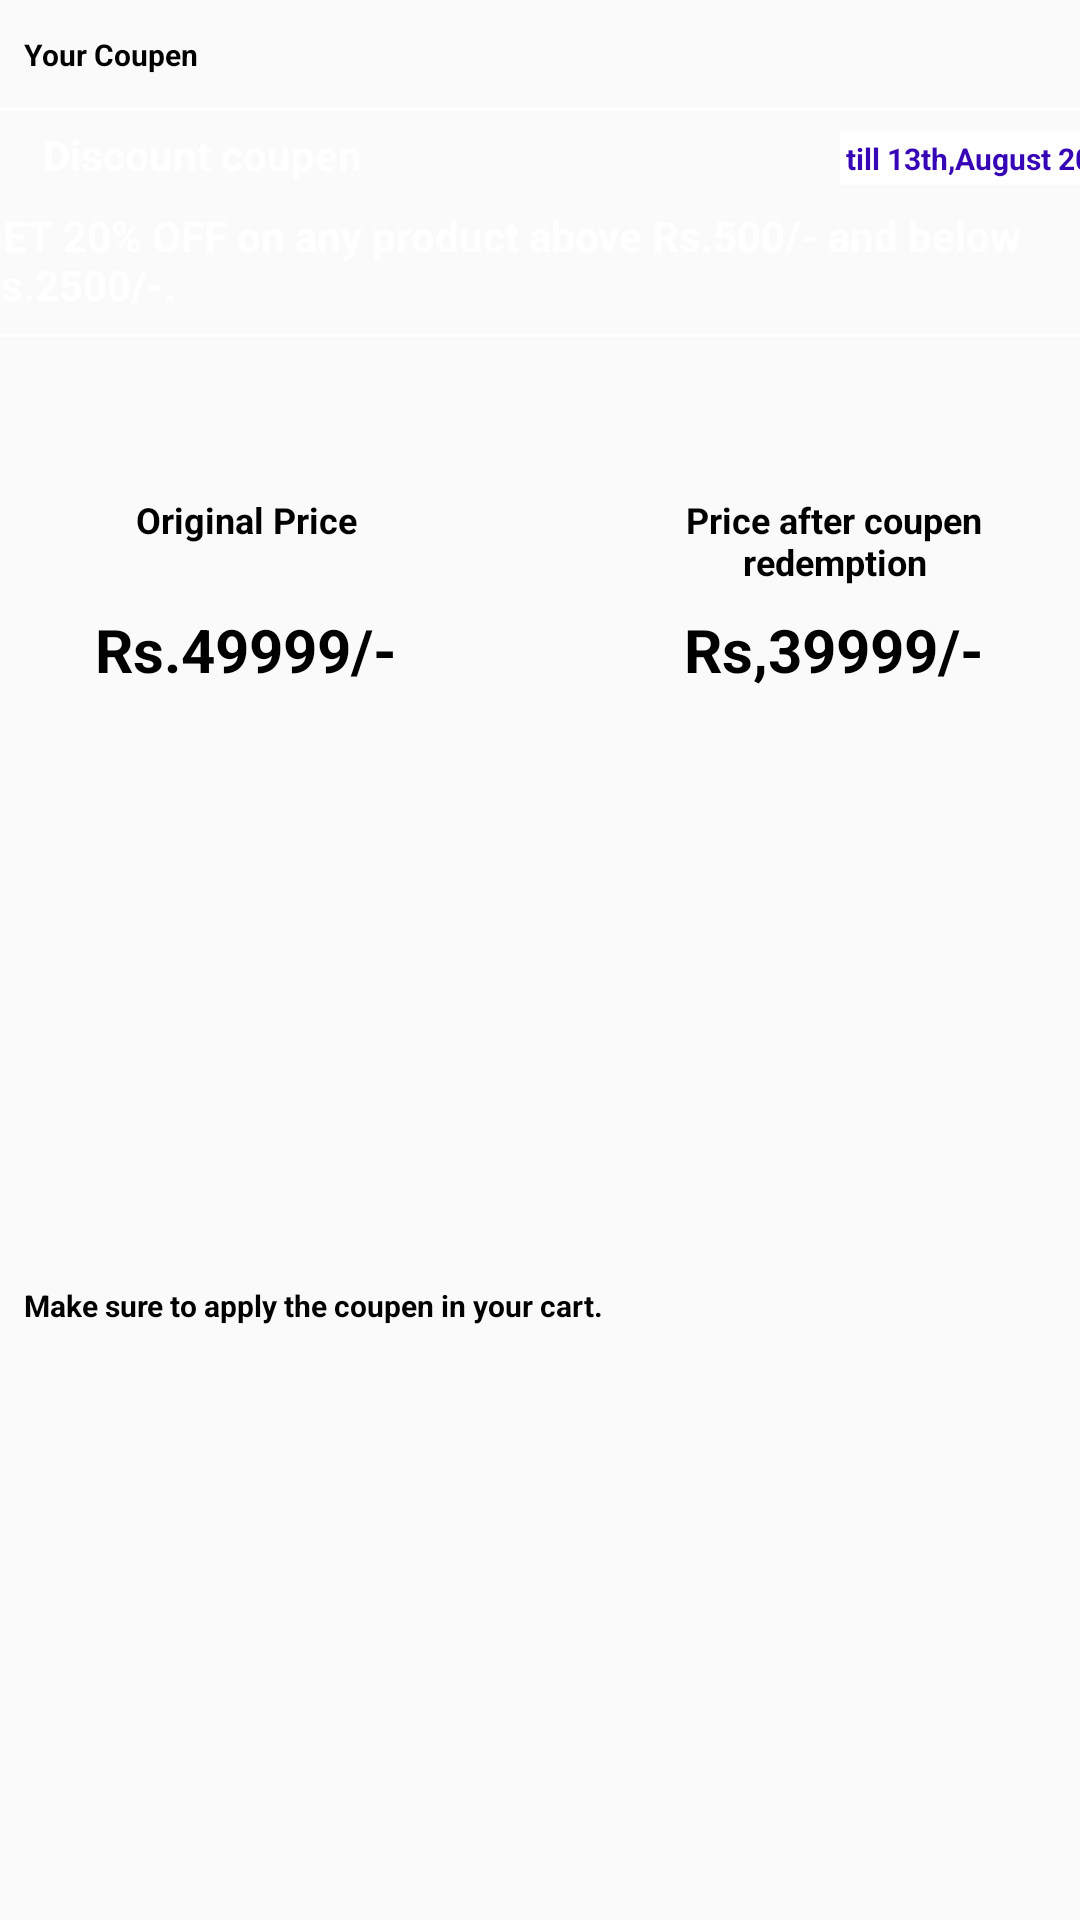

Android layout source for this screen:
<!-- AndroidManifest.xml: application theme AppTheme -->
<!-- res/layout/coupen_redeem_dialog.xml -->
<?xml version="1.0" encoding="utf-8"?>
<androidx.constraintlayout.widget.ConstraintLayout xmlns:android="http://schemas.android.com/apk/res/android"
    xmlns:app="http://schemas.android.com/apk/res-auto"
    xmlns:tools="http://schemas.android.com/tools"
    android:layout_width="match_parent"
    android:layout_height="wrap_content">

    <TextView
        android:id="@+id/textView28"
        android:layout_width="wrap_content"
        android:layout_height="wrap_content"
        android:layout_marginStart="8dp"
        android:layout_marginTop="8dp"
        android:text="Your Coupen"
        android:textColor="#000000"
        android:textSize="10sp"
        android:textStyle="bold"
        app:layout_constraintBottom_toTopOf="@+id/coupens_recyclerview"
        app:layout_constraintStart_toStartOf="parent"
        app:layout_constraintTop_toTopOf="parent" />

    <ImageView
        android:id="@+id/toggle_recyclerview"
        android:layout_width="24dp"
        android:layout_height="28dp"
        android:paddingTop="8dp"
        android:paddingRight="8dp"
        android:paddingBottom="8dp"
        android:paddingLeft="8dp"
        app:layout_constraintEnd_toEndOf="parent"
        app:layout_constraintTop_toTopOf="parent"
        app:srcCompat="@drawable/reward_recycler" />

    <androidx.recyclerview.widget.RecyclerView
        android:id="@+id/coupens_recyclerview"
        android:layout_width="0dp"
        android:layout_height="200dp"
        android:background="@drawable/reward_gradient_background"
        android:visibility="gone"
        app:layout_constraintEnd_toEndOf="parent"
        app:layout_constraintStart_toStartOf="parent"
        app:layout_constraintTop_toBottomOf="@+id/toggle_recyclerview" />

    <LinearLayout
        android:id="@+id/selected_coupen"
        android:layout_width="410dp"
        android:layout_height="129dp"
        android:background="@drawable/reward_gradient_background"
        android:orientation="horizontal"
        app:layout_constraintEnd_toEndOf="parent"
        app:layout_constraintStart_toStartOf="parent"
        app:layout_constraintTop_toBottomOf="@+id/coupens_recyclerview">

        <include layout="@layout/mini_rewards_item_layout" />

    </LinearLayout>

    <ImageView
        android:id="@+id/imageView13"
        android:layout_width="32dp"
        android:layout_height="35dp"
        android:layout_marginStart="8dp"
        android:layout_marginEnd="8dp"
        app:layout_constraintBottom_toBottomOf="@+id/discounted_price"
        app:layout_constraintEnd_toEndOf="parent"
        app:layout_constraintStart_toStartOf="parent"
        app:layout_constraintTop_toTopOf="@+id/discounted_price"
        app:srcCompat="@drawable/magic" />

    <TextView
        android:id="@+id/textView30"
        android:layout_width="wrap_content"
        android:layout_height="wrap_content"
        android:layout_marginStart="8dp"
        android:layout_marginTop="8dp"
        android:layout_marginEnd="8dp"
        android:text="Original Price"
        android:textColor="#000000"
        android:textSize="12sp"
        android:textStyle="bold"
        app:layout_constraintEnd_toStartOf="@+id/imageView13"
        app:layout_constraintStart_toStartOf="parent"
        app:layout_constraintTop_toBottomOf="@+id/selected_coupen" />

    <TextView
        android:id="@+id/textView31"
        android:layout_width="124dp"
        android:layout_height="30dp"
        android:layout_marginStart="8dp"
        android:layout_marginTop="8dp"
        android:layout_marginEnd="8dp"
        android:text="Price after coupen redemption"
        android:textAlignment="center"
        android:textColor="#000000"
        android:textSize="12sp"
        android:textStyle="bold"
        app:layout_constraintEnd_toEndOf="parent"
        app:layout_constraintStart_toEndOf="@+id/imageView13"
        app:layout_constraintTop_toBottomOf="@+id/selected_coupen" />

    <TextView
        android:id="@+id/original_price"
        android:layout_width="wrap_content"
        android:layout_height="wrap_content"
        android:layout_marginStart="8dp"
        android:layout_marginEnd="8dp"
        android:text="Rs.49999/-"
        android:textColor="#000000"
        android:textSize="20sp"
        android:textStyle="bold"
        app:layout_constraintBottom_toBottomOf="@+id/discounted_price"
        app:layout_constraintEnd_toStartOf="@+id/imageView13"
        app:layout_constraintStart_toStartOf="parent"
        app:layout_constraintTop_toTopOf="@+id/discounted_price" />

    <TextView
        android:id="@+id/discounted_price"
        android:layout_width="wrap_content"
        android:layout_height="wrap_content"
        android:layout_marginStart="8dp"
        android:layout_marginTop="8dp"
        android:layout_marginEnd="8dp"
        android:text="Rs,39999/-"
        android:textColor="#000000"
        android:textSize="20sp"
        android:textStyle="bold"
        app:layout_constraintEnd_toEndOf="parent"
        app:layout_constraintStart_toEndOf="@+id/imageView13"
        app:layout_constraintTop_toBottomOf="@+id/textView31" />

    <TextView
        android:id="@+id/textView34"
        android:layout_width="wrap_content"
        android:layout_height="wrap_content"
        android:layout_marginStart="8dp"
        android:layout_marginTop="8dp"
        android:layout_marginBottom="8dp"
        android:text="Make sure to apply the coupen in your cart."
        android:textColor="#000000"
        android:textSize="10sp"
        android:textStyle="bold"
        app:layout_constraintBottom_toBottomOf="parent"
        app:layout_constraintStart_toStartOf="parent"
        app:layout_constraintTop_toBottomOf="@+id/original_price" />

</androidx.constraintlayout.widget.ConstraintLayout>
<!-- res/layout/mini_rewards_item_layout.xml (included above) -->
<?xml version="1.0" encoding="utf-8"?>
<androidx.constraintlayout.widget.ConstraintLayout xmlns:android="http://schemas.android.com/apk/res/android"
    xmlns:app="http://schemas.android.com/apk/res-auto"
    xmlns:tools="http://schemas.android.com/tools"
    android:layout_marginStart="8dp"
    android:layout_marginEnd="8dp"
    android:layout_marginBottom="8dp"
    android:layout_marginTop="8dp"
    android:layout_width="match_parent"
    android:layout_height="wrap_content"
    android:background="@drawable/border_background">

    <ImageView
        android:id="@+id/coupen_icon"
        android:layout_width="15dp"
        android:layout_height="15dp"
        android:layout_marginStart="8dp"
        android:layout_marginTop="8dp"
        app:layout_constraintStart_toStartOf="parent"
        app:layout_constraintTop_toTopOf="parent"
        app:srcCompat="@drawable/my_reward"
        app:tint="@color/sign_up_color" />

    <TextView
        android:id="@+id/coupen_title"
        android:layout_width="wrap_content"
        android:layout_height="wrap_content"
        android:layout_marginStart="8dp"
        android:text="Discount coupen"
        android:textColor="@color/sign_up_color"
        android:textSize="14sp"
        android:textStyle="bold"
        app:layout_constraintBottom_toBottomOf="@+id/coupen_icon"
        app:layout_constraintStart_toEndOf="@+id/coupen_icon"
        app:layout_constraintTop_toTopOf="@+id/coupen_icon"/>

    <TextView
        android:id="@+id/coupen_validity"
        android:layout_width="wrap_content"
        android:layout_height="wrap_content"
        android:layout_marginTop="8dp"
        android:background="@color/sign_up_color"
        android:padding="2dp"
        android:text="till 13th,August 2015"
        android:textSize="10sp"
        android:textColor="#3606b6"
        android:textStyle="bold"
        app:layout_constraintEnd_toEndOf="parent"
        app:layout_constraintTop_toTopOf="parent" />

    <TextView
        android:id="@+id/coupen_body"
        android:layout_width="0dp"
        android:layout_height="wrap_content"
        android:layout_marginStart="8dp"
        android:layout_marginTop="8dp"
        android:layout_marginEnd="8dp"
        android:layout_marginBottom="8dp"
        android:text="GET 20% OFF on any product above Rs.500/- and below Rs.2500/-."
        android:textColor="@color/sign_up_color"
        android:textStyle="bold"
        app:layout_constraintBottom_toBottomOf="parent"
        app:layout_constraintEnd_toEndOf="parent"
        app:layout_constraintHorizontal_bias="1.0"
        app:layout_constraintStart_toStartOf="parent"
        app:layout_constraintTop_toBottomOf="@+id/coupen_title" />

</androidx.constraintlayout.widget.ConstraintLayout>
<!-- resources referenced by this layout -->
<resources>
  <color name="sign_up_color">#ffffff</color>
  <!-- drawable border_background (drawable) -->
  <?xml version="1.0" encoding="utf-8"?>
  <layer-list xmlns:android="http://schemas.android.com/apk/res/android">
  
      <item>
          <shape android:shape="rectangle">
              <solid android:color="@android:color/transparent"/>
              <stroke android:color="@color/sign_up_color"
                  android:width="1dp"/>
              <corners android:radius="5dp"/>
          </shape>
      </item>
  </layer-list>
  <!-- drawable magic: png bitmap (drawable, 56165 bytes) -->
  <!-- drawable reward_recycler: png bitmap (drawable, 2099 bytes) -->
  <style name="AppTheme" parent="Theme.AppCompat.Light.NoActionBar">
          <item name="colorPrimary">@color/colorPrimary</item>
          <item name="colorPrimaryDark">@color/colorPrimaryDark</item>
          <item name="colorAccent">@color/colorAccent</item>
          <item name="windowNoTitle">true</item>
          <item name="windowActionBar">false</item>
          <item name="drawerArrowStyle">@style/DrawerArrowStyle</item>
      </style>
  <color name="colorPrimary">#14274e</color>
  <color name="colorPrimaryDark">#394867</color>
  <color name="colorAccent">#FFC107</color>
  <style name="DrawerArrowStyle" parent="@style/Widget.AppCompat.DrawerArrowToggle">
          <item name="spinBars">true</item>
          <item name="color">@android:color/white</item>
      </style>
</resources>
